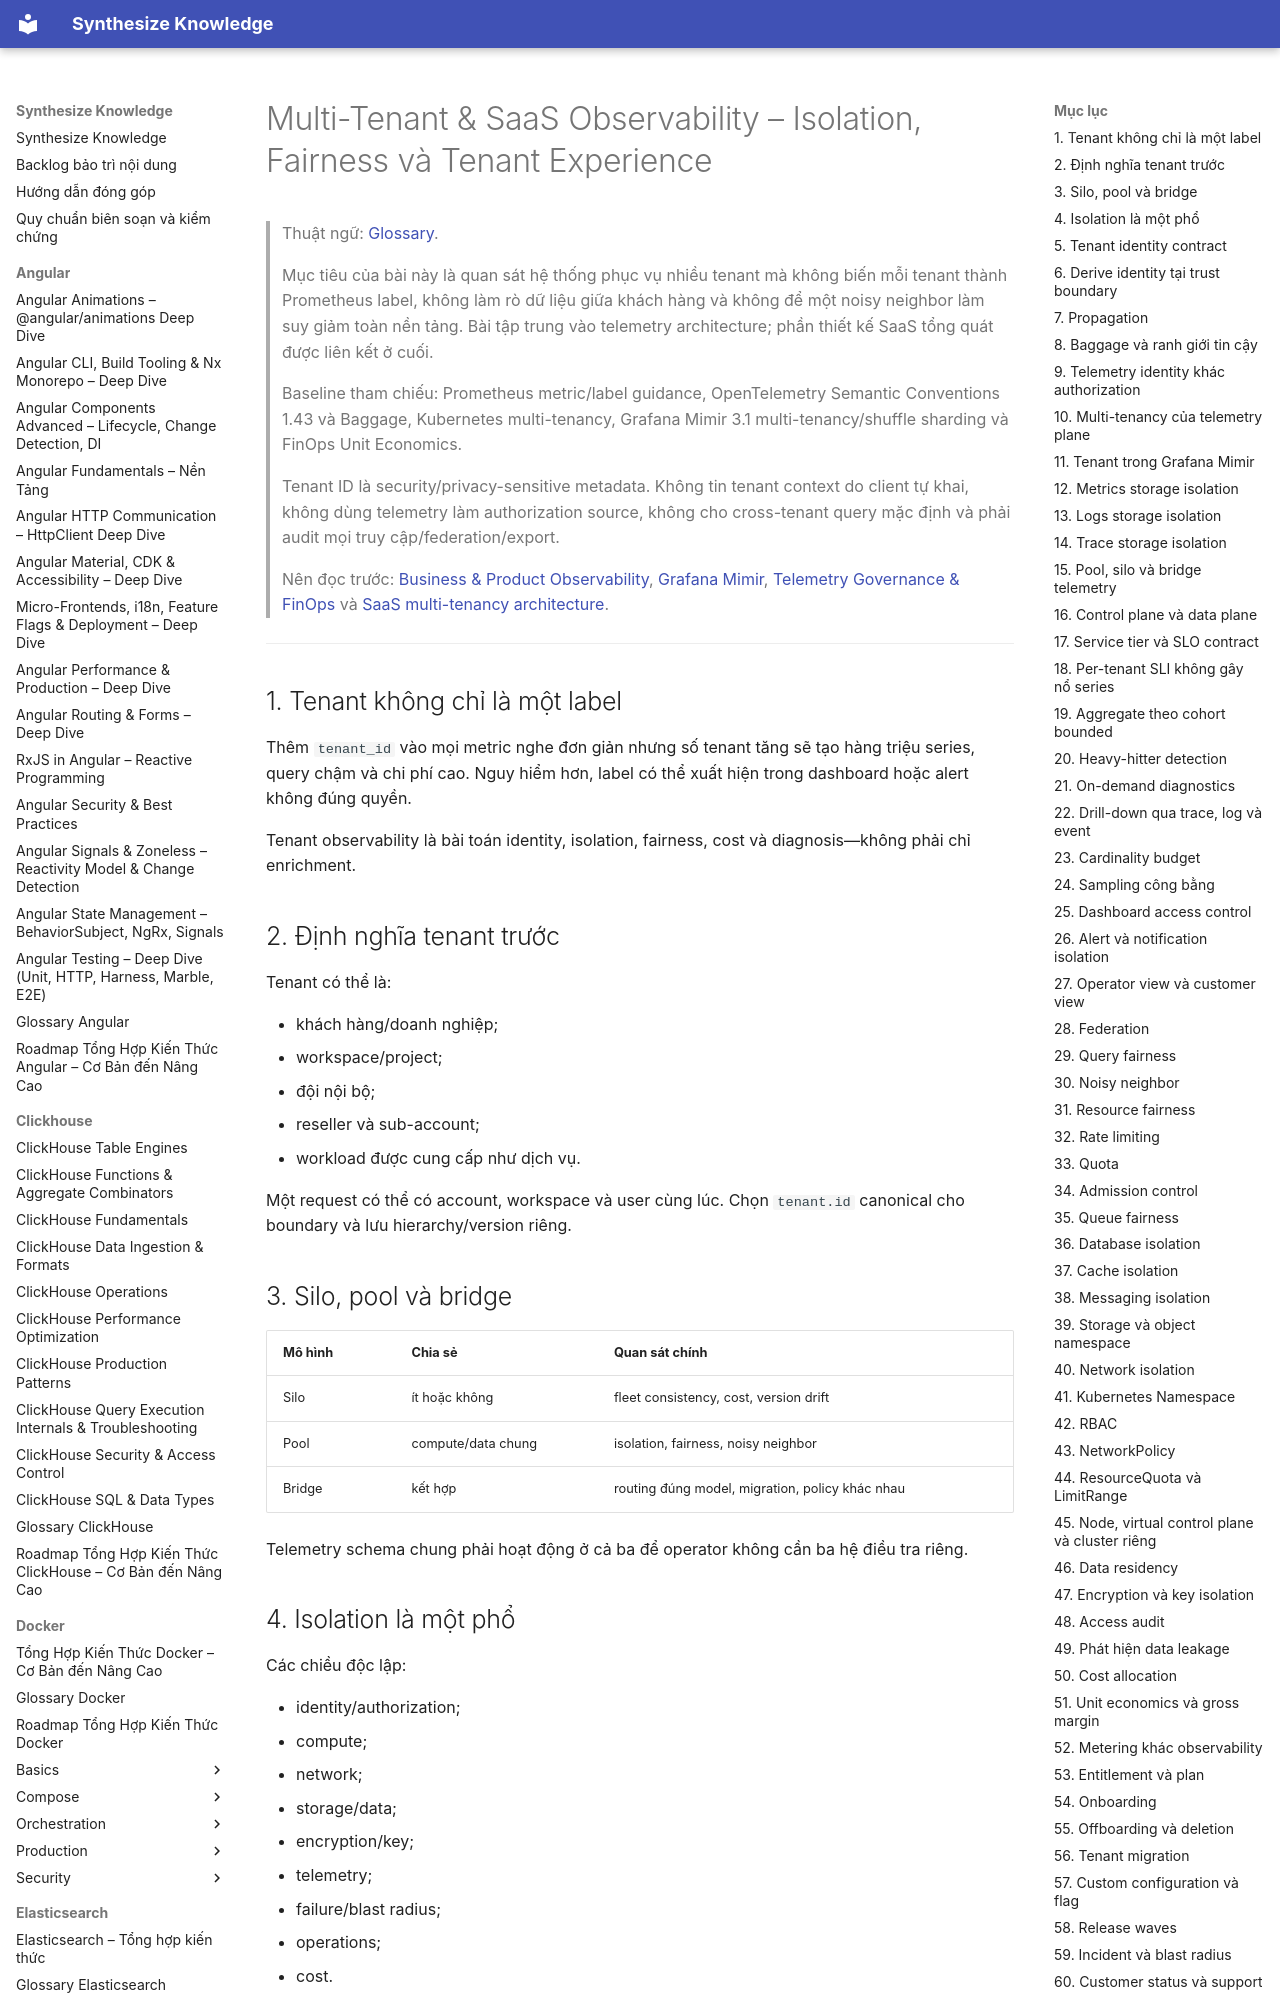

repository: hieutran2811/synthesize_knowledge · page: prometheus_grafana/observability/multi_tenant_saas_observability/index.html · generator: mkdocs

---
title: "Multi-Tenant & SaaS Observability – Isolation, Fairness và Tenant Experience"
topic: prometheus_grafana
level: mixed
review_status: needs_review
content_updated: 2026-07-30
last_verified: null
version_scope: "unspecified"
source_count: 7
---
# Multi-Tenant & SaaS Observability – Isolation, Fairness và Tenant Experience

> Thuật ngữ: [Glossary](../glossary.md).

> Mục tiêu của bài này là quan sát hệ thống phục vụ nhiều tenant mà không biến mỗi tenant
> thành Prometheus label, không làm rò dữ liệu giữa khách hàng và không để một noisy neighbor
> làm suy giảm toàn nền tảng. Bài tập trung vào telemetry architecture; phần thiết kế SaaS
> tổng quát được liên kết ở cuối.
>
> Baseline tham chiếu: Prometheus metric/label guidance, OpenTelemetry Semantic Conventions
> 1.43 và Baggage, Kubernetes multi-tenancy, Grafana Mimir 3.1 multi-tenancy/shuffle sharding
> và FinOps Unit Economics.
>
> Tenant ID là security/privacy-sensitive metadata. Không tin tenant context do client tự khai,
> không dùng telemetry làm authorization source, không cho cross-tenant query mặc định và phải
> audit mọi truy cập/federation/export.
>
> Nên đọc trước:
> [Business & Product Observability](business_product_observability.md),
> [Grafana Mimir](grafana_mimir.md),
> [Telemetry Governance & FinOps](telemetry_governance_finops.md) và
> [SaaS multi-tenancy architecture](../../system_design/saas/multi_tenancy.md).

---

## 1. Tenant không chỉ là một label

Thêm `tenant_id` vào mọi metric nghe đơn giản nhưng số tenant tăng sẽ tạo hàng triệu series,
query chậm và chi phí cao. Nguy hiểm hơn, label có thể xuất hiện trong dashboard hoặc alert
không đúng quyền.

Tenant observability là bài toán identity, isolation, fairness, cost và diagnosis—không phải
chỉ enrichment.

## 2. Định nghĩa tenant trước

Tenant có thể là:

- khách hàng/doanh nghiệp;
- workspace/project;
- đội nội bộ;
- reseller và sub-account;
- workload được cung cấp như dịch vụ.

Một request có thể có account, workspace và user cùng lúc. Chọn `tenant.id` canonical cho
boundary và lưu hierarchy/version riêng.
